Run: headless pygame with SDL's dummy video driver; simulated clock (each Clock.tick advances the game by its frame time, no real sleeping); random seed 0; keys injected as events and as key.get_pressed() state; mouse plan: one left click at the window centre at the start of phase 2, then a move to the lower-right quarter at the start of phase 3.
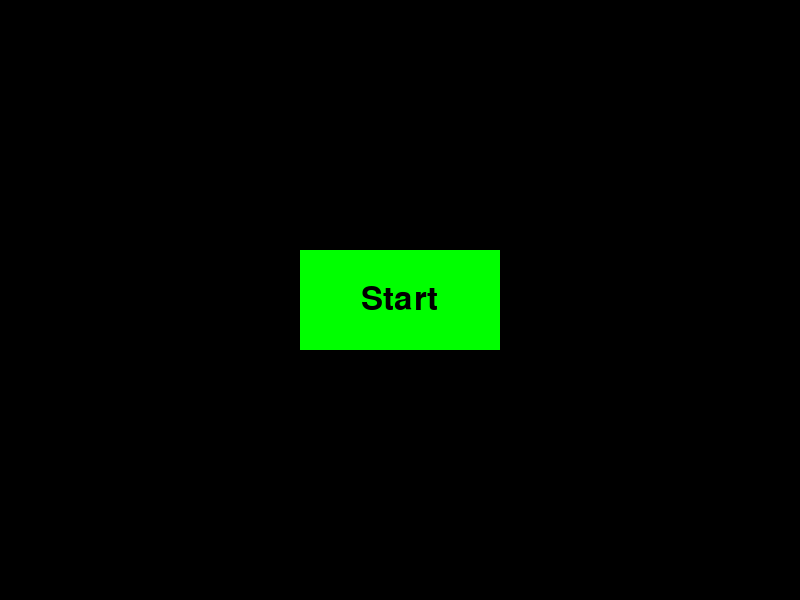
Frame 1 of 4 · flips 1–60 · no input
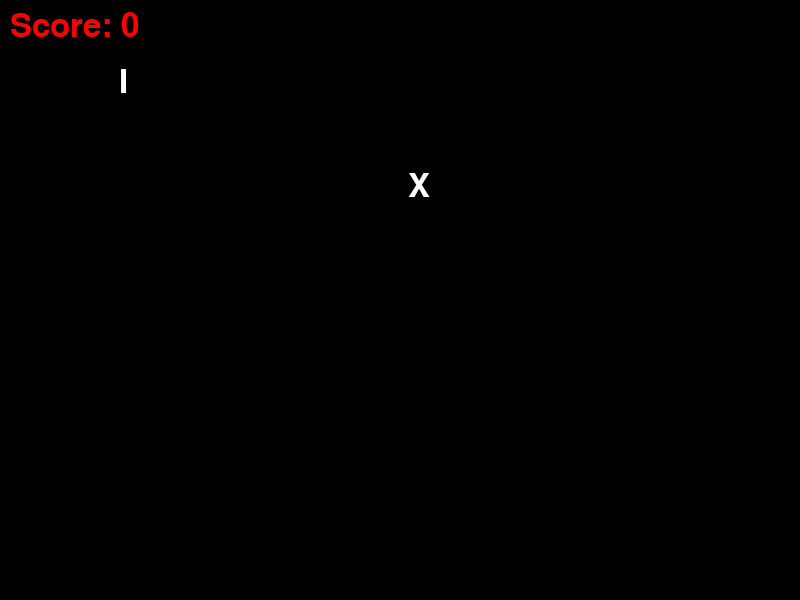
Frame 2 of 4 · flips 61–180 · clicked the window centre · tapped SPACE, RETURN · held RIGHT (→), D
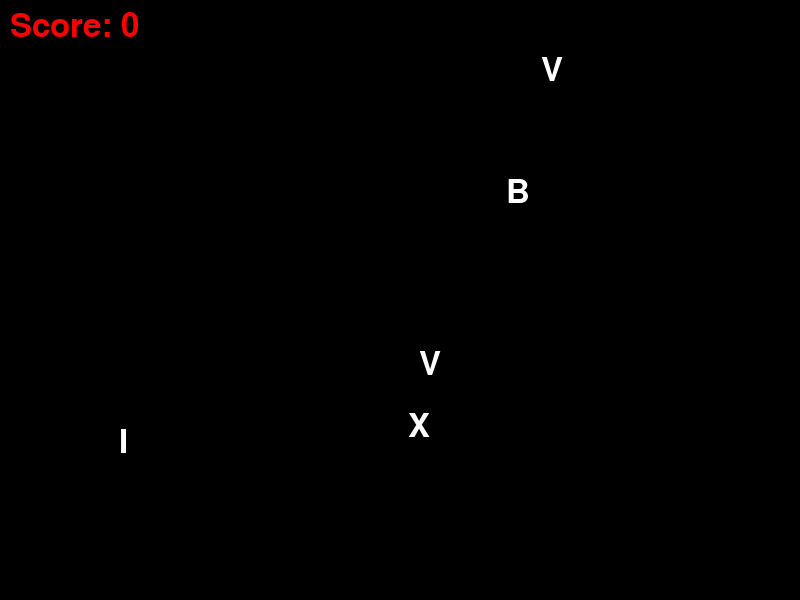
Frame 3 of 4 · flips 181–300 · moved the mouse to the lower-right quarter · held DOWN (↓), S
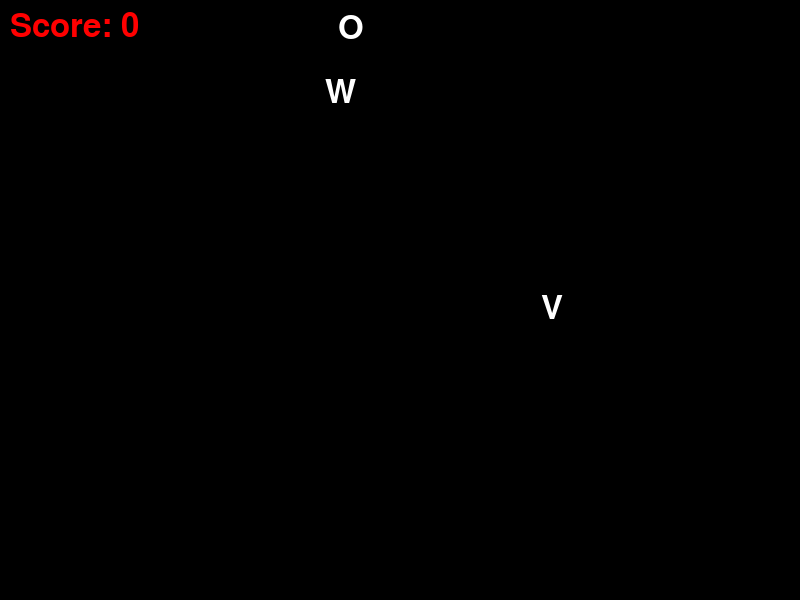
Frame 4 of 4 · flips 301–420 · held LEFT (←), A, UP (↑), W

The pygame program that drew these frames:

import pygame
import random
import sys

# Initialize Pygame
pygame.init()

# Screen dimensions
SCREEN_WIDTH = 800
SCREEN_HEIGHT = 600

# Colors
WHITE = (255, 255, 255)
BLACK = (0, 0, 0)
RED = (255, 0, 0)
GREEN = (0, 255, 0)
BLUE = (0, 0, 255)

# Font
FONT_SIZE = 48
font = pygame.font.Font(None, FONT_SIZE)

# Set up display
screen = pygame.display.set_mode((SCREEN_WIDTH, SCREEN_HEIGHT))
pygame.display.set_caption("Typing Ninja")

# Button class


class Button:
    def __init__(self, text, x, y, width, height, color, hover_color):
        self.text = text
        self.x = x
        self.y = y
        self.width = width
        self.height = height
        self.color = color
        self.hover_color = hover_color
        self.rect = pygame.Rect(x, y, width, height)

    def draw(self, screen):
        mouse_pos = pygame.mouse.get_pos()
        if self.rect.collidepoint(mouse_pos):
            pygame.draw.rect(screen, self.hover_color, self.rect)
        else:
            pygame.draw.rect(screen, self.color, self.rect)
        text_surface = font.render(self.text, True, BLACK)
        text_x = self.x + (self.width - text_surface.get_width()) // 2
        text_y = self.y + (self.height - text_surface.get_height()) // 2
        screen.blit(text_surface, (text_x, text_y))

    def is_clicked(self, event):
        if event.type == pygame.MOUSEBUTTONDOWN:
            if self.rect.collidepoint(event.pos):
                return True
        return False

# Letter class


class Letter:
    def __init__(self, char, x, y, speed):
        self.char = char
        self.x = x
        self.y = y
        self.speed = speed

    def draw(self, screen):
        text_surface = font.render(self.char, True, WHITE)
        screen.blit(text_surface, (self.x, self.y))

    def update(self):
        self.y += self.speed

# Generate a random letter


def generate_letter():
    char = chr(random.randint(ord('A'), ord('Z')))
    x = random.randint(0, SCREEN_WIDTH - FONT_SIZE)
    y = 0
    speed = random.randint(2, 5)
    return Letter(char, x, y, speed)

# Main game function


def main():
    clock = pygame.time.Clock()
    letters = []
    score = 0
    game_started = False

    start_button = Button("Start", SCREEN_WIDTH // 2 - 100,
                          SCREEN_HEIGHT // 2 - 50, 200, 100, GREEN, BLUE)

    while True:
        screen.fill(BLACK)

        for event in pygame.event.get():
            if event.type == pygame.QUIT:
                pygame.quit()
                sys.exit()
            elif not game_started and start_button.is_clicked(event):
                game_started = True

            if game_started and event.type == pygame.KEYDOWN:
                for letter in letters:
                    if event.unicode.upper() == letter.char:
                        letters.remove(letter)
                        score += 1
                        break

        if game_started:
            # Generate new letters
            if random.random() < 0.02:  # Adjust the rate of letter generation
                letters.append(generate_letter())

            # Update letters
            for letter in letters:
                letter.update()
                if letter.y > SCREEN_HEIGHT:
                    letters.remove(letter)

            # Draw letters
            for letter in letters:
                letter.draw(screen)

            # Draw score
            score_surface = font.render(f"Score: {score}", True, RED)
            screen.blit(score_surface, (10, 10))
        else:
            start_button.draw(screen)

        pygame.display.flip()
        clock.tick(60)


if __name__ == "__main__":
    main()
